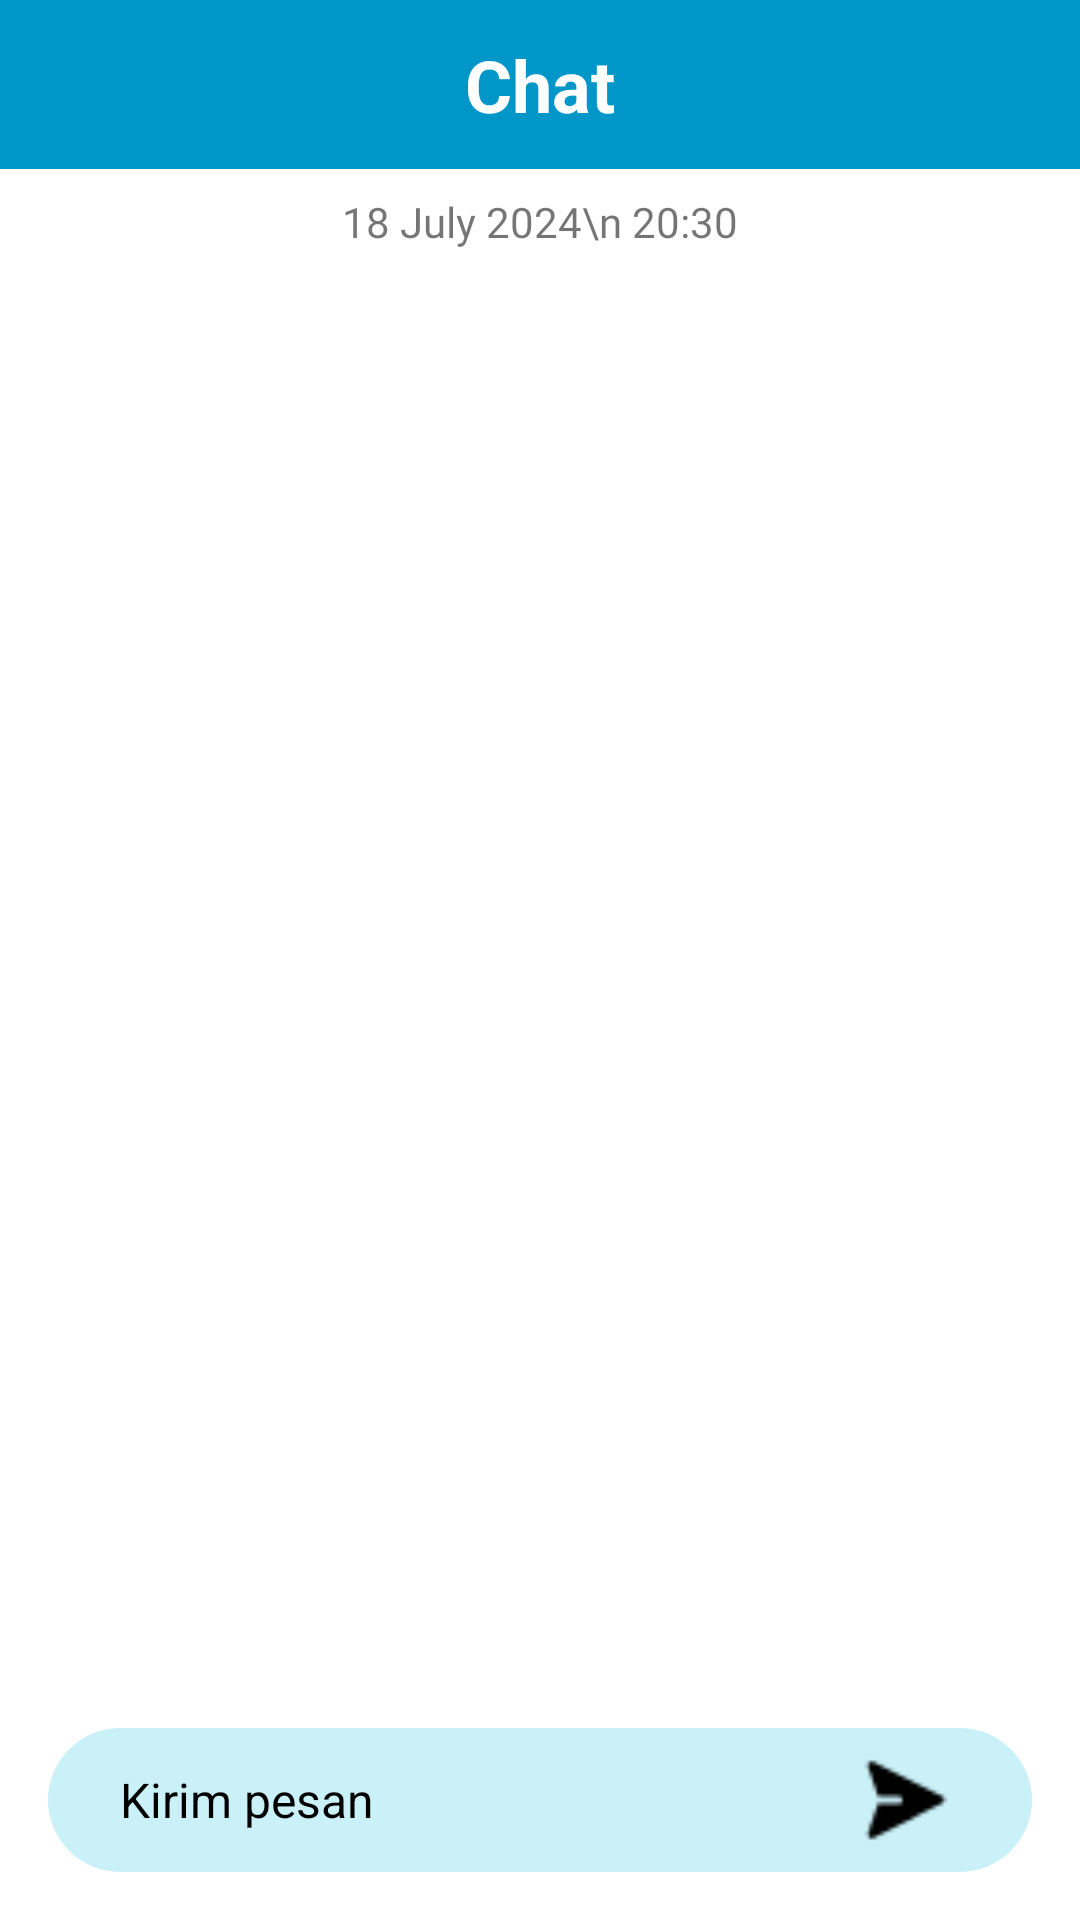

Reconstruct the res/layout file that produces this screen, plus the resources it refers to.
<!-- AndroidManifest.xml: application theme Theme.MoodBotApp -->
<!-- res/layout/activity_chat_bot.xml -->
<?xml version="1.0" encoding="utf-8"?>
<androidx.constraintlayout.widget.ConstraintLayout xmlns:android="http://schemas.android.com/apk/res/android"
    xmlns:tools="http://schemas.android.com/tools"
    android:layout_width="match_parent"
    android:layout_height="match_parent"
    xmlns:app="http://schemas.android.com/apk/res-auto"
    android:background="@color/white"

    tools:context=".view.chat.ChatBotActivity">

    <RelativeLayout
        android:layout_width="match_parent"
        android:layout_height="match_parent"
        android:id="@+id/layouting">
        <TextView
            android:layout_width="match_parent"
            android:layout_height="wrap_content"
            android:text="Chat"
            android:textAlignment="center"
            android:textStyle="bold"
            android:textSize="24dp"
            android:textColor="@color/white"
            android:paddingVertical="12dp"
            android:background="@color/biru4"
            android:id="@+id/chat_title"/>
        <TextView
            android:layout_width="wrap_content"
            android:layout_height="wrap_content"
            android:id="@+id/textDate"
            android:fontFamily="@font/font2_poppins_regular"
            android:layout_below="@id/chat_title"
            android:text="18 July 2024\n 20:30"
            android:textAlignment="center"
            android:layout_marginTop="8dp"
            android:textSize="14dp"
            android:layout_centerInParent="true"/>
        <androidx.recyclerview.widget.RecyclerView
            android:layout_marginTop="8dp"
            android:layout_marginHorizontal="8dp"
            android:layout_width="match_parent"
            android:layout_height="match_parent"
            android:id="@+id/rv_chatbot"
            android:layout_above="@id/bottom_layout"
            android:layout_below="@id/textDate"/>

        <RelativeLayout
            android:id="@+id/bottom_layout"
            android:layout_width="match_parent"
            android:layout_height="wrap_content"
            android:layout_alignParentBottom="true"
            android:layout_margin="16dp"
            android:background="@drawable/bg_rounded_chat"
            android:paddingHorizontal="8dp">

            <EditText
                android:id="@+id/userInput"
                android:layout_width="match_parent"
                android:layout_height="wrap_content"
                android:layout_centerInParent="true"
                android:layout_marginHorizontal="8dp"
                android:layout_toLeftOf="@id/user_send_btn"
                android:background="?attr/selectableItemBackgroundBorderless"
                android:hint="Kirim pesan"
                android:padding="8dp"
                android:textColor="@color/black"
                android:textColorHint="@color/black"
                android:textSize="16dp" />

            <ImageView
                android:id="@+id/user_send_btn"
                android:layout_width="48dp"
                android:layout_height="48dp"
                android:layout_alignParentEnd="true"
                android:layout_centerInParent="true"
                android:layout_marginRight="10dp"
                android:padding="8dp"
                android:src="@drawable/majesticons_send" />

        </RelativeLayout>
    </RelativeLayout>
    <TextView
        android:layout_width="match_parent"
        android:layout_height="wrap_content"
        android:text="Selesai"
        android:layout_marginBottom="16dp"
        android:layout_marginHorizontal="32dp"
        android:textAlignment="center"
        android:textSize="20dp"
        android:paddingHorizontal="12dp"
        android:paddingVertical="8dp"
        android:background="@drawable/bg_rounded_7"
        android:textStyle="bold"
        android:textColor="@color/black"
        app:layout_constraintBottom_toBottomOf="parent"
        android:visibility="gone"
        android:id="@+id/btn_end"
        />

</androidx.constraintlayout.widget.ConstraintLayout>
<!-- resources referenced by this layout -->
<resources>
  <color name="biru4">#0096C7</color>
  <color name="black">#FF000000</color>
  <color name="white">#FFFFFFFF</color>
  <!-- drawable bg_rounded_7 (drawable) -->
  <?xml version="1.0" encoding="utf-8"?>
  <shape android:shape="rectangle" xmlns:android="http://schemas.android.com/apk/res/android">
      <solid android:color="@color/biru6" /> 
      <corners android:radius="30dp" /> 
  </shape>
  <!-- drawable bg_rounded_chat (drawable) -->
  <?xml version="1.0" encoding="utf-8"?>
  <shape android:shape="rectangle" xmlns:android="http://schemas.android.com/apk/res/android">
      <solid android:color="@color/biru9" /> 
      <corners android:radius="30dp" /> 
  </shape>
  <!-- drawable majesticons_send: png bitmap (drawable, 294 bytes) -->
  <style name="Theme.MoodBotApp" parent="Base.Theme.MoodBotApp">
          <item name="colorPrimaryDark">@color/black</item>
      </style>
  <color name="biru6">#48CAE4</color>
  <color name="biru9">#CAF0F8</color>
  <style name="Base.Theme.MoodBotApp" parent="Theme.AppCompat.Light.NoActionBar">
          
          
      </style>
</resources>
